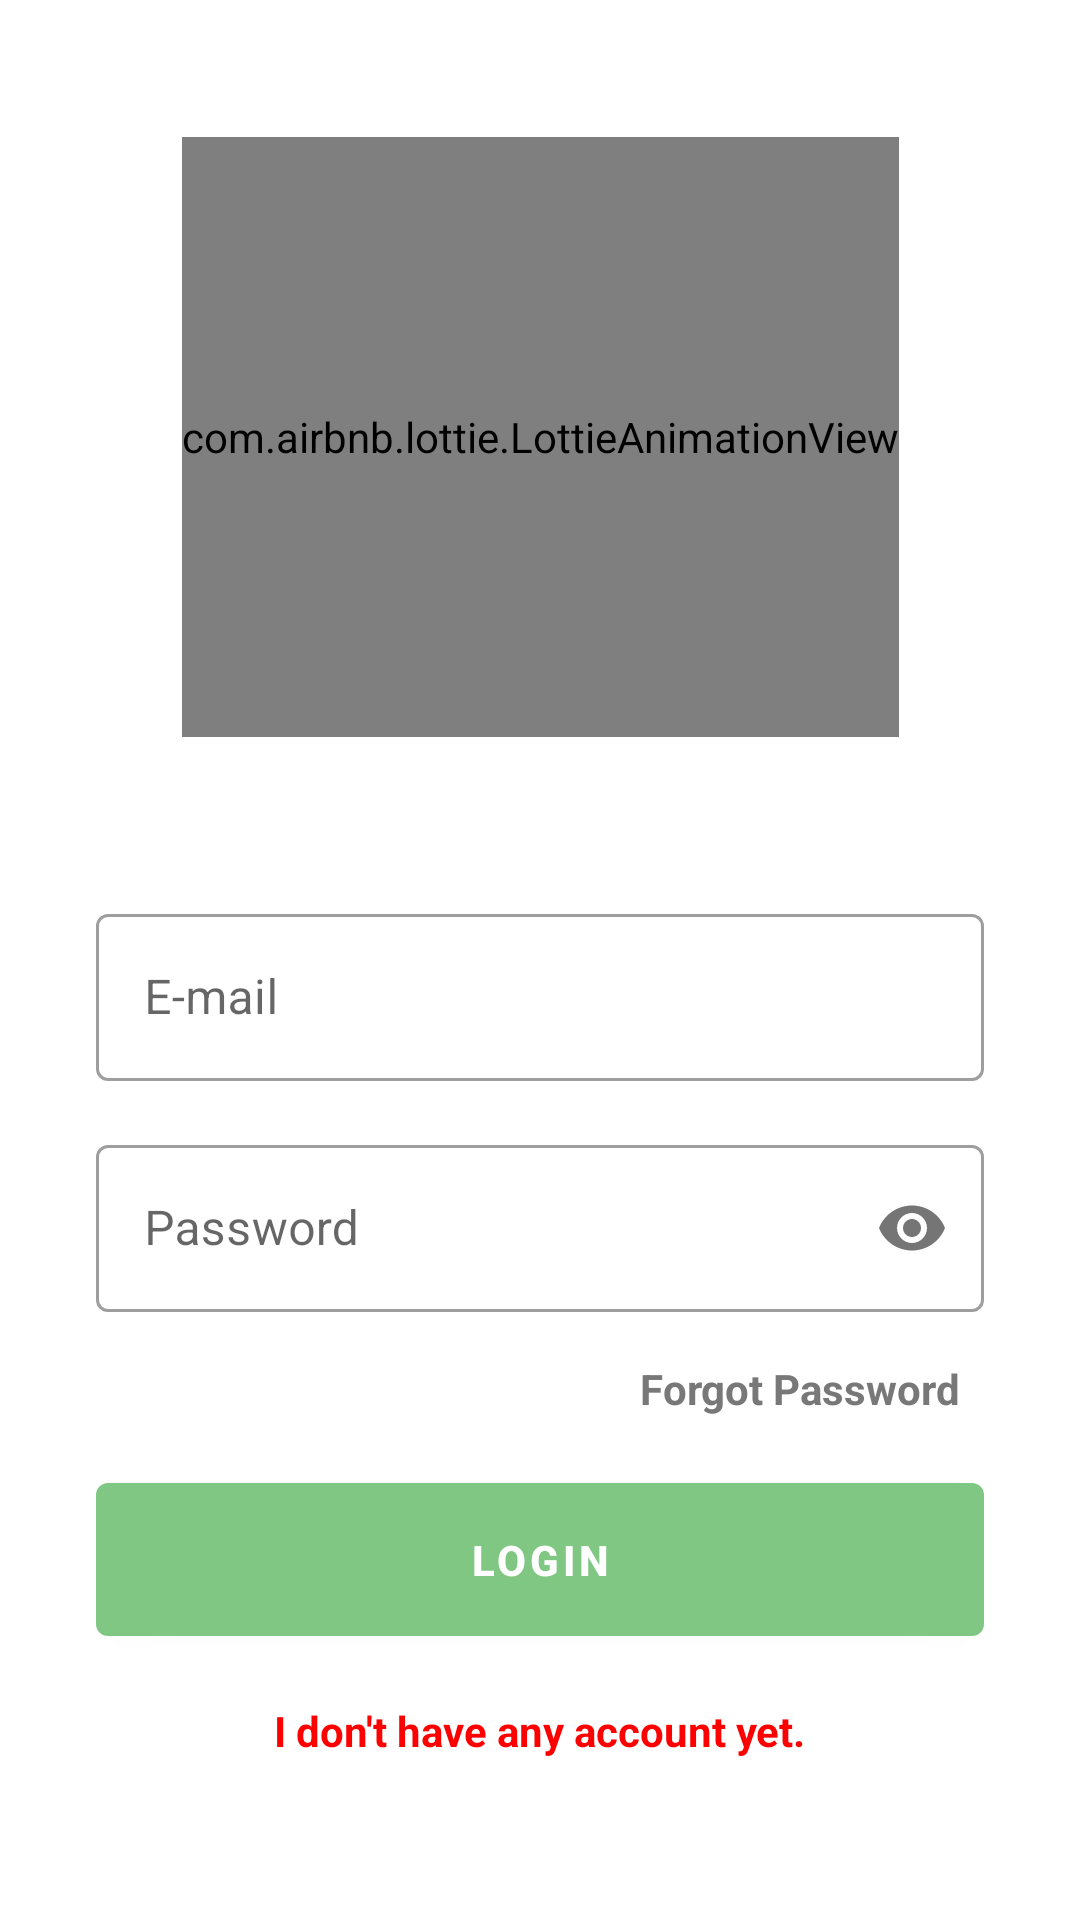

Produce the Android XML layout that renders to this screen, including the resource entries it uses.
<!-- AndroidManifest.xml: application theme Theme.EtApp -->
<!-- res/layout/fragment_login.xml -->
<?xml version="1.0" encoding="utf-8"?>
<layout
    xmlns:android="http://schemas.android.com/apk/res/android"
    xmlns:app="http://schemas.android.com/apk/res-auto"
    xmlns:tools="http://schemas.android.com/tools">

    <androidx.constraintlayout.widget.ConstraintLayout
        android:layout_width="match_parent"
        android:layout_height="match_parent"
        tools:context=".auth.fragment.LoginFragment"
        >

        <com.airbnb.lottie.LottieAnimationView
            android:id="@+id/animation_view_auth_logo"
            android:layout_width="wrap_content"
            android:layout_height="200dp"
            app:layout_constraintBottom_toTopOf="@id/linear_layout_auth"
            app:layout_constraintEnd_toEndOf="parent"
            app:layout_constraintStart_toStartOf="parent"
            app:layout_constraintTop_toTopOf="parent"
            app:lottie_autoPlay="true"
            app:lottie_loop="true"
            app:lottie_rawRes="@raw/login" />

        <LinearLayout
            android:id="@+id/linear_layout_auth"
            android:layout_width="match_parent"
            android:layout_height="wrap_content"
            android:orientation="vertical"
            app:layout_constraintBottom_toBottomOf="parent"
            app:layout_constraintEnd_toEndOf="parent"
            app:layout_constraintStart_toStartOf="parent"
            app:layout_constraintTop_toBottomOf="@id/animation_view_auth_logo">

            <com.google.android.material.textfield.TextInputLayout
                android:id="@+id/text_input_layout_login_email"
                style="@style/Widget.MaterialComponents.TextInputLayout.OutlinedBox"
                android:layout_width="match_parent"
                android:layout_height="wrap_content"
                android:layout_marginHorizontal="32dp"
                android:layout_marginVertical="8dp"
                android:hint="@string/e_mail"
                app:endIconMode="clear_text"
                app:startIconDrawable="@drawable/icon_email">

                <com.google.android.material.textfield.TextInputEditText
                    android:id="@+id/text_input_login_email"
                    android:layout_width="match_parent"
                    android:layout_height="wrap_content"
                    android:inputType="textEmailAddress" />
            </com.google.android.material.textfield.TextInputLayout>

            <com.google.android.material.textfield.TextInputLayout
                android:id="@+id/text_input_layout_login_password"
                style="@style/Widget.MaterialComponents.TextInputLayout.OutlinedBox"
                android:layout_width="match_parent"
                android:layout_height="wrap_content"
                android:layout_marginHorizontal="32dp"
                android:layout_marginVertical="8dp"
                android:hint="@string/password"
                app:passwordToggleEnabled="true"
                app:startIconDrawable="@drawable/icon_lock">

                <com.google.android.material.textfield.TextInputEditText
                    android:id="@+id/text_input_login_password"
                    android:layout_width="match_parent"
                    android:layout_height="wrap_content"
                    android:inputType="textPassword" />
            </com.google.android.material.textfield.TextInputLayout>

            <com.google.android.material.textview.MaterialTextView
                android:id="@+id/text_view_forgot_password"
                android:layout_width="wrap_content"
                android:layout_height="wrap_content"
                android:layout_gravity="end"
                android:layout_marginHorizontal="32dp"
                android:padding="8dp"
                android:text="@string/forgot_password"
                android:textColor="@color/colorGreyText"
                android:textStyle="bold"
                android:foreground="?attr/selectableItemBackground"/>

            <com.google.android.material.button.MaterialButton
                android:id="@+id/button_login"
                android:layout_width="match_parent"
                android:layout_height="wrap_content"
                android:layout_marginHorizontal="32dp"
                android:layout_marginVertical="8dp"
                android:paddingVertical="16dp"
                android:text="@string/login"
                android:textStyle="bold" />

            <com.google.android.material.textview.MaterialTextView
                android:id="@+id/text_view_redirect_register"
                android:layout_width="wrap_content"
                android:layout_height="wrap_content"
                android:layout_gravity="center"
                android:layout_marginHorizontal="32dp"
                android:padding="8dp"
                android:text="@string/dont_have_account"
                android:textColor="@color/colorRed"
                android:textStyle="bold"
                android:foreground="?attr/selectableItemBackground"/>

        </LinearLayout>

    </androidx.constraintlayout.widget.ConstraintLayout>

</layout>
<!-- resources referenced by this layout -->
<resources>
  <color name="colorGreyText">#787878</color>
  <color name="colorRed">#ff0000</color>
  <string name="dont_have_account">I don\'t have any account yet.</string>
  <string name="e_mail" translatable="false">E-mail</string>
  <string name="forgot_password">Forgot Password</string>
  <string name="login">Login</string>
  <string name="password">Password</string>
  <style name="Theme.EtApp" parent="Theme.MaterialComponents.Light.NoActionBar">
          
          <item name="colorPrimary">@color/colorMaterialGreen</item>
          <item name="colorPrimaryVariant">@color/colorMaterialLightGreen</item>
          <item name="colorOnPrimary">@color/colorWhite</item>
          
          <item name="colorSecondary">@color/colorMaterialOrange</item>
          <item name="colorSecondaryVariant">@color/colorMaterialLightOrange</item>
          <item name="colorOnSecondary">@color/colorBlack</item>
          
          <item name="android:statusBarColor" tools:targetApi="l">?attr/colorOnPrimary</item>
          
      </style>
  <color name="colorMaterialGreen">#81C784</color>
  <color name="colorMaterialLightGreen">#E8F5E9</color>
  <color name="colorWhite">#fff</color>
  <color name="colorMaterialOrange">#FFB74D</color>
  <color name="colorMaterialLightOrange">#FFF3E0</color>
      // Material colors
  <color name="colorBlack">#000</color>
</resources>
